Run: headless pygame with SDL's dummy video driver; simulated clock (each Clock.tick advances the game by its frame time, no real sleeping); random seed 0; keys injected as events and as key.get_pressed() state; no mouse input.
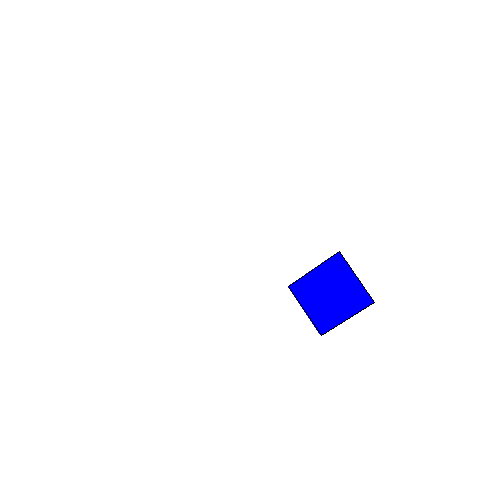
Frame 1 of 4 · flips 1–60 · no input
Frame 2 of 4 · flips 61–180 · tapped SPACE, RETURN · held RIGHT (→), D · screen unchanged from frame 1, image omitted
Frame 3 of 4 · flips 181–300 · held DOWN (↓), S · screen unchanged from frame 2, image omitted
Frame 4 of 4 · flips 301–420 · held LEFT (←), A, UP (↑), W · screen unchanged from frame 3, image omitted

The pygame program that drew these frames:

import pygame
import sys
from pygame.locals import *

pygame.init()


width, height = 500, 500
PANTALLA = pygame.display.set_mode((width, height))
pygame.display.set_caption('Relleno de Polígonos: Poligono #2')

poligono_2 = [(321, 335), (288, 286), (339, 251), (374, 302)]

def dibujar_rellenar_poligono(puntos):
    pygame.draw.polygon(PANTALLA, (0, 0, 255), puntos)
    pygame.draw.polygon(PANTALLA, (0, 0, 0), puntos, 1)


while True:
    try:
        for event in pygame.event.get():
            if event.type == QUIT:
                pygame.quit()
                sys.exit()

        PANTALLA.fill((255, 255, 255))
        dibujar_rellenar_poligono(poligono_2)
        pygame.display.flip()
    except Exception as e:
        print(f"Ocurrió un error: {e}")
        pygame.quit()
        sys.exit()
